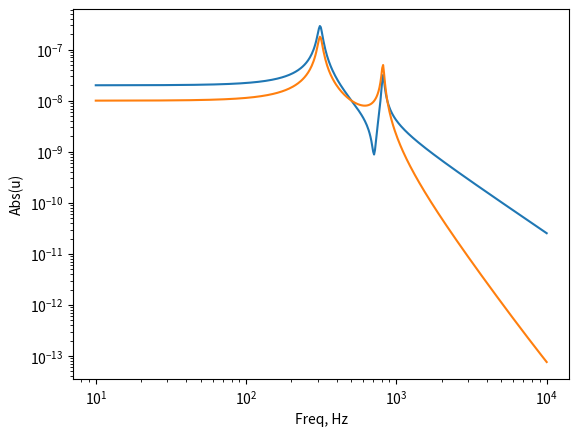

This figure's Python source:
# -*- coding: utf-8 -*-
"""
Created on Wed Apr 13 13:20:09 2016

[redacted]
"""

import numpy as np

import matplotlib.pyplot as plt
from numpy.linalg import inv
from numpy.matlib import rand,zeros,ones,empty,eye

f=np.logspace(1,4,500)
w=f*2*np.pi

m1=10
m2=10
k1=1e8
k2=1e8
c1=1e3
c2=1e3

M=np.matrix([[m1, 0], [0, m2]])
K=np.matrix([[k1, -k1], [-k1, k1+k2]])
C=np.matrix([[c1, -c1], [c1, c1+c2]])
F=np.matrix([1, 0])
F=F.transpose()
u=np.empty([2,0])

for iw in w:
    ut=(-iw**2*M+1j*iw*C+K).I*F
    u=np.append(u,ut,axis=1)

u=u.transpose()
plt.loglog(f,abs(u))
plt.show()
plt.xlabel('Freq, Hz')
plt.ylabel('Abs(u)')